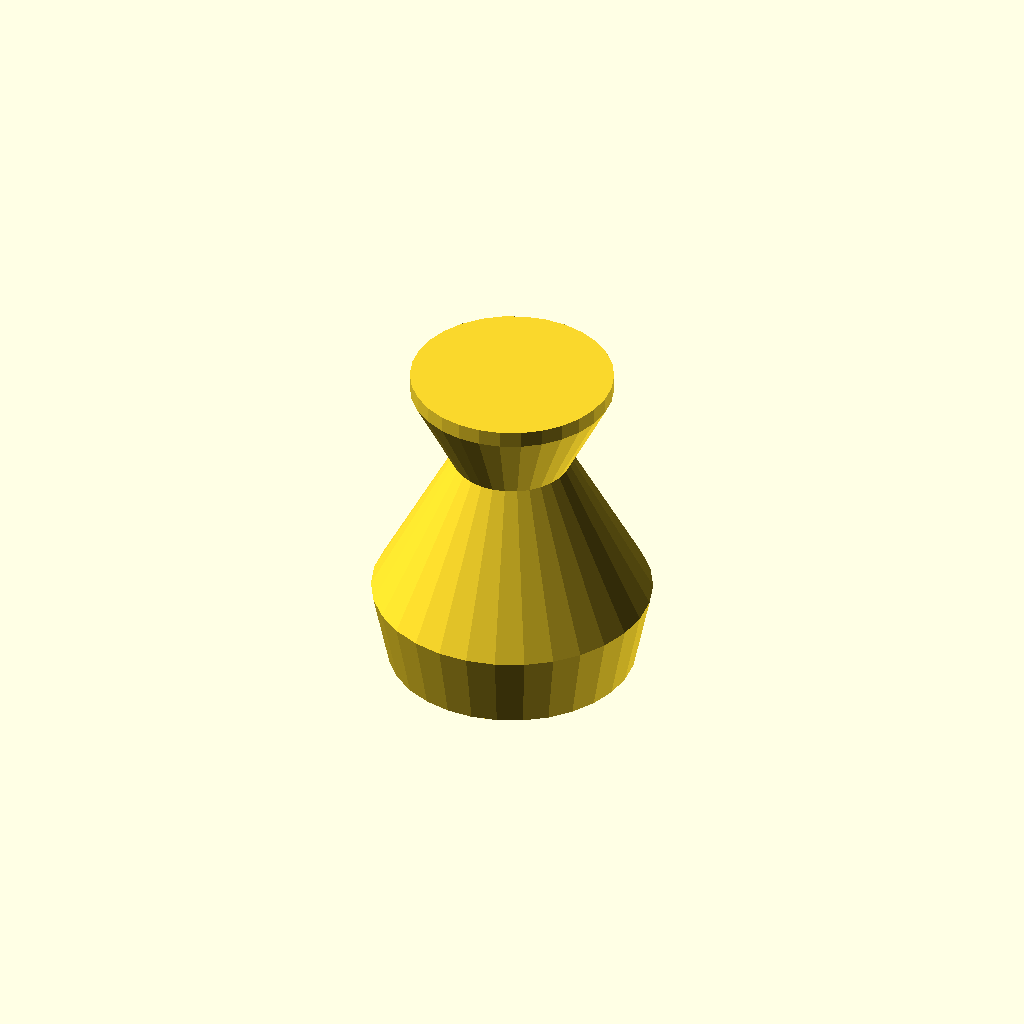
Cell 1: the model at its default parameters.
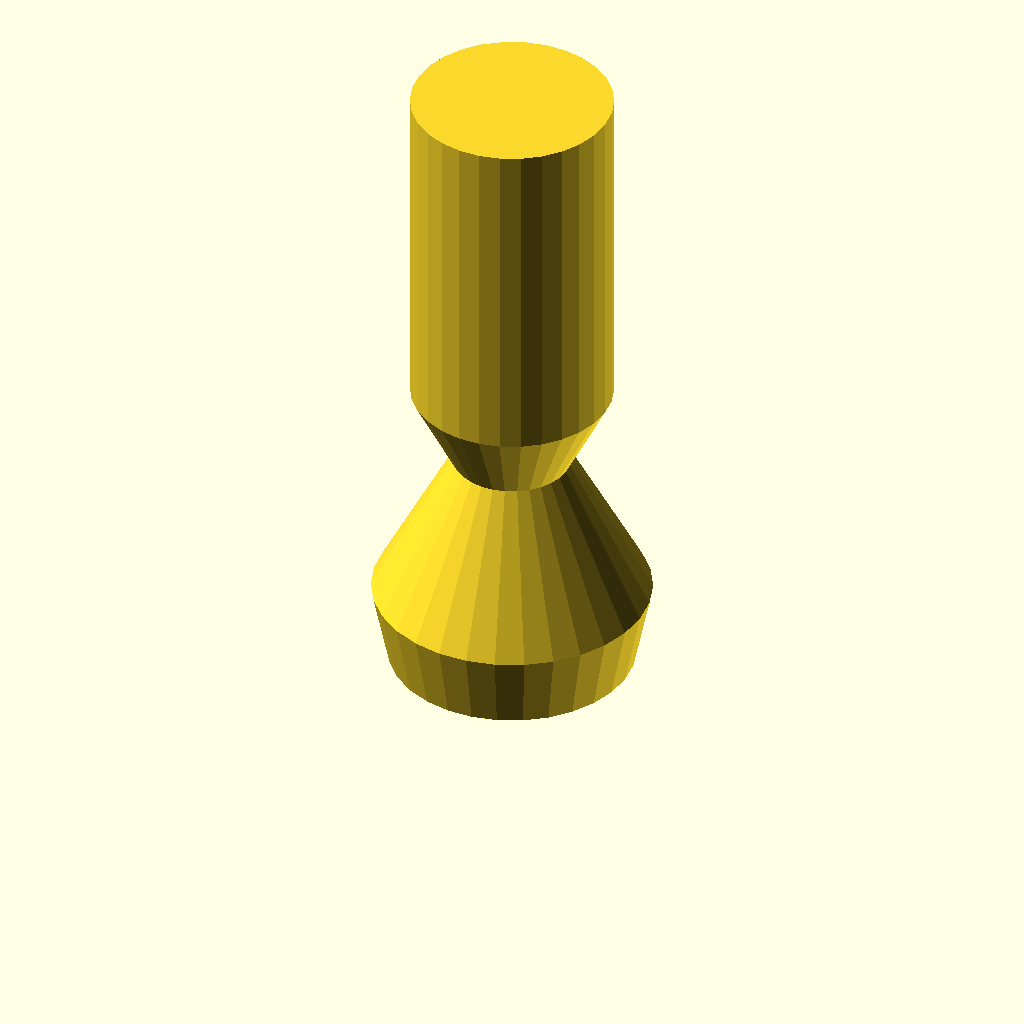
Cell 2: height = 240 (everything else at default).
One fixed orthographic camera (rotation 55°, 0°, 25°; colour scheme Cornfield) for every cell.
OpenSCAD source file docs/brep/bench-revolve/runs/002_greek_vase_silhouette/openscad/trial-02/model.scad:
/* doodle-meta {"version":1,"parameters":{"height":{"label":"Overall height","description":"Total height of the vase","unit":"mm","feature":"overall_height"},"max_width":{"label":"Overall width","description":"Maximum diameter of the vase body","unit":"mm","feature":"overall_width"}},"features":{"overall_height":{"kind":"dimension","axis":"z","label":"Overall height"},"overall_width":{"kind":"dimension","axis":"x","label":"Overall width"}}} */

height = 120.0;
max_width = 107.53;

// Derived parameters
max_radius = max_width / 2.0;

// Profile points from measured view geometry
// u is normalized 0..1 across width, v is normalized 0..1 down height
// X = (u - 0.5) * max_width
// Z = (1 - v) * height
// We take the right half (u >= 0.5) to define the radius profile for rotation

// Raw points from polygon_view_normalized (right side only, sorted by Z descending)
// [u, v] -> [X, Z]
// [0.8404, 0.0494] -> X = (0.8404-0.5)*107.53 = 36.63, Z = (1-0.0494)*120 = 114.07
// [0.6985, 0.3012] -> X = (0.6985-0.5)*107.53 = 21.31, Z = (1-0.3012)*120 = 83.86
// [0.971, 0.7636]  -> X = (0.971-0.5)*107.53 = 50.58, Z = (1-0.7636)*120 = 28.37
// [0.9157, 0.9039] -> X = (0.9157-0.5)*107.53 = 44.64, Z = (1-0.9039)*120 = 11.53
// [0.4984, 0.987]  -> X = (0.4984-0.5)*107.53 = -0.17 ~ 0, Z = (1-0.987)*120 = 1.56

// To create a watertight solid via rotate_extrude, we need a closed polygon in the XZ plane.
// The polygon must start at the axis (X=0) at the bottom, go out to the profile, up to the top, and back to the axis.
// We also need to ensure the bottom is flat at Z=0.

// Define the profile points for the right half (X >= 0)
// We add a point at the bottom center (0,0) and top center (0, height) to close the shape against the axis.
// Note: The measured bottom point is at Z=1.56, but we want the vase to sit on the build plate (Z=0).
// We will extend the bottom to Z=0.

profile_points = [
    [0, 0],           // Bottom center on axis
    [44.64, 0],       // Bottom edge (extrapolated from 11.53 to 0)
    [50.58, 28.37],   // Widest point
    [21.31, 83.86],   // Neck
    [36.63, 114.07],  // Rim
    [36.63, height],  // Top edge
    [0, height]       // Top center on axis
];

module vase_profile() {
    polygon(points=profile_points);
}

module vase_body() {
    rotate_extrude(angle=360) {
        vase_profile();
    }
}

// Main design
vase_body();
Customizer parameters (derived from the source; name, type, default, range or options):
height: number, default 120
max_width: number, default 107.53
